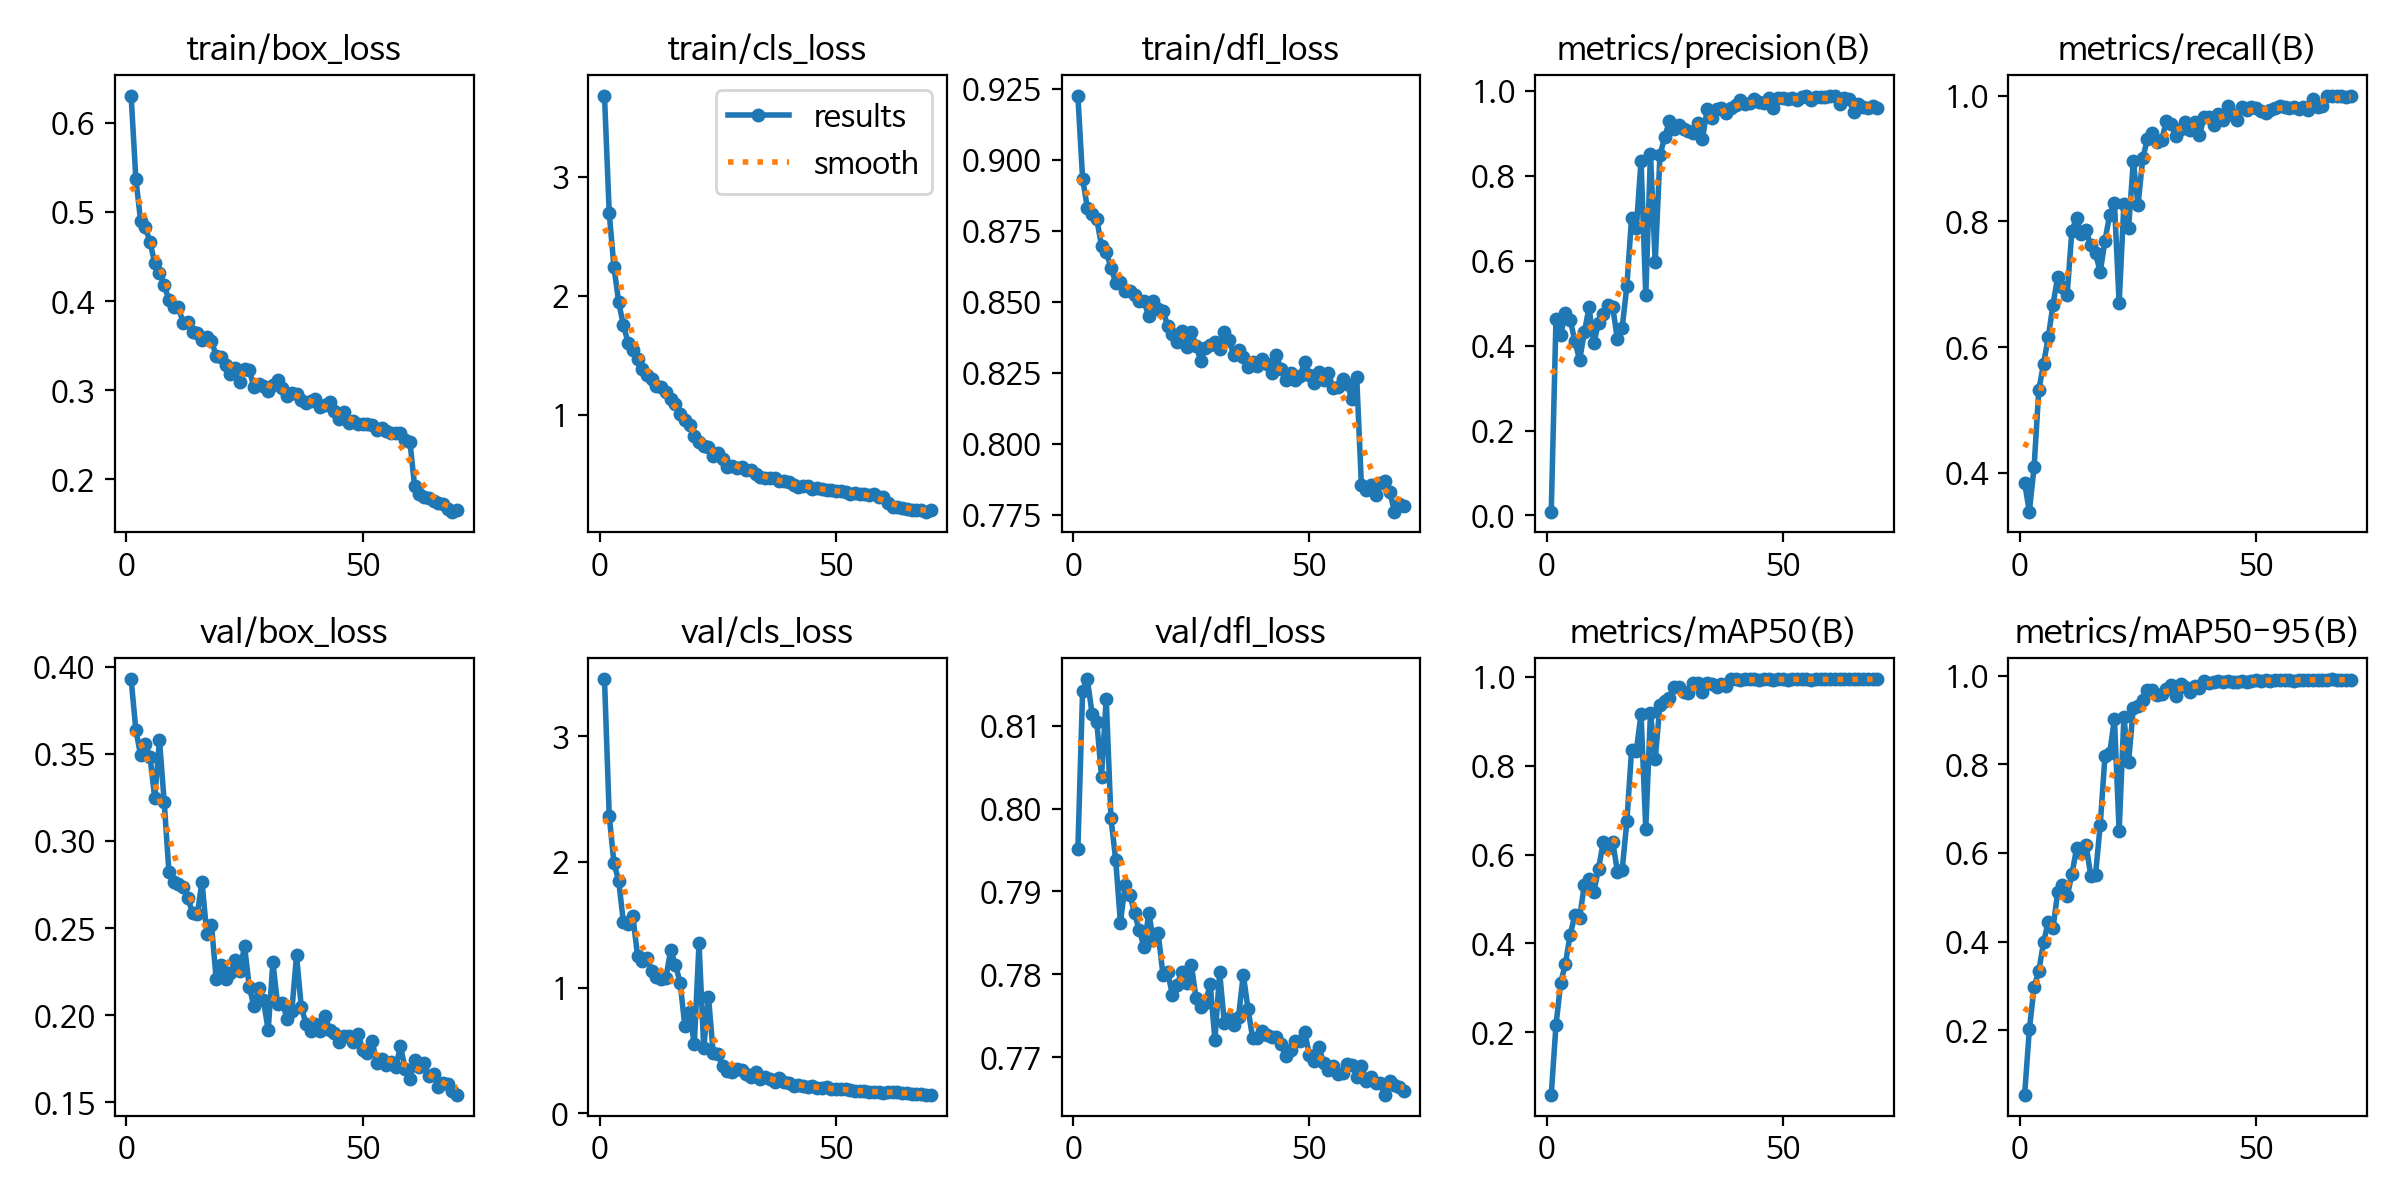

Values plotted in this chart, from the file beside it:
epoch, time, train/box_loss, train/cls_loss, train/dfl_loss, metrics/precision(B), metrics/recall(B), metrics/mAP50(B), metrics/mAP50-95(B), val/box_loss, val/cls_loss, val/dfl_loss, lr/pg0, lr/pg1, lr/pg2
1, 750.7, 0.6303, 3.679, 0.9225, 0.0093, 0.3842, 0.05956, 0.05475, 0.3928, 3.453, 0.7951, 0.06751, 0.0003282, 0.0003282
2, 794.6, 0.5372, 2.694, 0.8934, 0.4617, 0.3387, 0.2158, 0.2021, 0.3637, 2.367, 0.8142, 0.0345, 0.0006522, 0.0006522
3, 838.8, 0.4904, 2.241, 0.8831, 0.426, 0.409, 0.3115, 0.2974, 0.3492, 1.988, 0.8156, 0.00148, 0.0009667, 0.0009667
4, 883.4, 0.4829, 1.946, 0.8811, 0.4757, 0.5321, 0.3547, 0.3338, 0.3556, 1.852, 0.8115, 0.0009576, 0.0009576, 0.0009576
5, 927.7, 0.4663, 1.75, 0.8792, 0.4614, 0.5732, 0.4195, 0.3981, 0.3482, 1.518, 0.8105, 0.0009434, 0.0009434, 0.0009434
6, 972.1, 0.4425, 1.606, 0.8697, 0.4104, 0.6158, 0.4638, 0.4447, 0.3245, 1.506, 0.8039, 0.0009293, 0.0009293, 0.0009293
7, 1016, 0.4315, 1.544, 0.8676, 0.3659, 0.6672, 0.457, 0.4297, 0.358, 1.568, 0.8133, 0.0009151, 0.0009151, 0.0009151
8, 1060, 0.418, 1.465, 0.8621, 0.4309, 0.7123, 0.5319, 0.5114, 0.3222, 1.25, 0.7989, 0.000901, 0.000901, 0.000901
9, 1104, 0.4009, 1.382, 0.8568, 0.4902, 0.6953, 0.5451, 0.5277, 0.2821, 1.212, 0.7938, 0.0008869, 0.0008869, 0.0008869
10, 1148, 0.3931, 1.329, 0.8571, 0.4056, 0.6837, 0.5157, 0.5018, 0.2767, 1.235, 0.7862, 0.0008727, 0.0008727, 0.0008727
11, 1192, 0.3936, 1.3, 0.854, 0.4533, 0.7854, 0.568, 0.5519, 0.2752, 1.132, 0.7908, 0.0008586, 0.0008586, 0.0008586
12, 1237, 0.3754, 1.241, 0.8537, 0.4754, 0.8052, 0.6281, 0.6104, 0.2735, 1.087, 0.7896, 0.0008444, 0.0008444, 0.0008444
13, 1281, 0.3766, 1.229, 0.8525, 0.4955, 0.7795, 0.615, 0.5995, 0.2674, 1.073, 0.7874, 0.0008303, 0.0008303, 0.0008303
14, 1325, 0.3646, 1.188, 0.8503, 0.4908, 0.7859, 0.6294, 0.6184, 0.2586, 1.079, 0.7853, 0.0008161, 0.0008161, 0.0008161
15, 1369, 0.3637, 1.13, 0.8502, 0.4147, 0.762, 0.5619, 0.5483, 0.258, 1.298, 0.7833, 0.000802, 0.000802, 0.000802
16, 1413, 0.3562, 1.09, 0.8449, 0.442, 0.7493, 0.5645, 0.5497, 0.2766, 1.183, 0.7874, 0.0007879, 0.0007879, 0.0007879
17, 1456, 0.3601, 1.005, 0.8503, 0.5398, 0.7195, 0.6747, 0.6639, 0.2469, 1.041, 0.7841, 0.0007737, 0.0007737, 0.0007737
18, 1501, 0.3552, 0.9539, 0.8475, 0.7005, 0.7694, 0.8357, 0.8179, 0.2519, 0.6964, 0.7849, 0.0007596, 0.0007596, 0.0007596
19, 1545, 0.3386, 0.9103, 0.8468, 0.6774, 0.8106, 0.8334, 0.8245, 0.2208, 0.803, 0.78, 0.0007454, 0.0007454, 0.0007454
20, 1588, 0.3369, 0.8161, 0.8417, 0.8355, 0.83, 0.9162, 0.9026, 0.2289, 0.5498, 0.7802, 0.0007313, 0.0007313, 0.0007313
21, 1632, 0.3287, 0.7688, 0.8388, 0.5186, 0.6697, 0.6578, 0.6493, 0.221, 1.352, 0.7775, 0.0007171, 0.0007171, 0.0007171
22, 1676, 0.3184, 0.7363, 0.8357, 0.8506, 0.8271, 0.9184, 0.9055, 0.224, 0.5203, 0.7788, 0.000703, 0.000703, 0.000703
23, 1720, 0.3243, 0.7294, 0.8397, 0.5958, 0.7894, 0.8143, 0.806, 0.2317, 0.9288, 0.7803, 0.0006889, 0.0006889, 0.0006889
24, 1764, 0.3095, 0.6479, 0.834, 0.8476, 0.8959, 0.9372, 0.9268, 0.2253, 0.4803, 0.779, 0.0006747, 0.0006747, 0.0006747
25, 1808, 0.3233, 0.6799, 0.8394, 0.8906, 0.8262, 0.9452, 0.9317, 0.2396, 0.4733, 0.7812, 0.0006606, 0.0006606, 0.0006606
26, 1852, 0.322, 0.623, 0.8346, 0.9281, 0.9003, 0.953, 0.944, 0.2164, 0.3803, 0.7772, 0.0006464, 0.0006464, 0.0006464
27, 1896, 0.3034, 0.5621, 0.8293, 0.909, 0.9316, 0.9772, 0.9674, 0.2051, 0.3382, 0.776, 0.0006323, 0.0006323, 0.0006323
28, 1940, 0.3068, 0.5692, 0.8337, 0.9186, 0.9414, 0.9767, 0.9684, 0.2156, 0.3288, 0.7765, 0.0006181, 0.0006181, 0.0006181
29, 1985, 0.3047, 0.5527, 0.8349, 0.9103, 0.9258, 0.9667, 0.9556, 0.2087, 0.352, 0.7788, 0.000604, 0.000604, 0.000604
30, 2028, 0.2986, 0.5588, 0.8358, 0.9052, 0.9294, 0.9633, 0.9592, 0.1914, 0.3481, 0.7721, 0.0005899, 0.0005899, 0.0005899
31, 2072, 0.3056, 0.5375, 0.8333, 0.9012, 0.9597, 0.9855, 0.9687, 0.2304, 0.3125, 0.7802, 0.0005757, 0.0005757, 0.0005757
32, 2116, 0.3115, 0.5319, 0.8395, 0.9252, 0.9553, 0.9866, 0.9793, 0.2062, 0.2899, 0.7741, 0.0005616, 0.0005616, 0.0005616
33, 2160, 0.3022, 0.5031, 0.8365, 0.8863, 0.9359, 0.9656, 0.955, 0.207, 0.3326, 0.7747, 0.0005474, 0.0005474, 0.0005474
34, 2204, 0.2935, 0.4758, 0.8312, 0.9571, 0.9471, 0.9869, 0.9799, 0.1981, 0.2761, 0.7739, 0.0005333, 0.0005333, 0.0005333
35, 2248, 0.2972, 0.4673, 0.8329, 0.9359, 0.9581, 0.983, 0.9745, 0.2023, 0.2863, 0.7749, 0.0005191, 0.0005191, 0.0005191
36, 2291, 0.2953, 0.4627, 0.8307, 0.9572, 0.9452, 0.9761, 0.9627, 0.2344, 0.2732, 0.78, 0.000505, 0.000505, 0.000505
37, 2335, 0.2894, 0.4662, 0.827, 0.9591, 0.9583, 0.9829, 0.9767, 0.2049, 0.2513, 0.7759, 0.0004909, 0.0004909, 0.0004909
38, 2379, 0.285, 0.4399, 0.8289, 0.947, 0.9372, 0.9791, 0.9721, 0.1951, 0.2852, 0.7722, 0.0004767, 0.0004767, 0.0004767
39, 2422, 0.2882, 0.4405, 0.8275, 0.9587, 0.9663, 0.9943, 0.9867, 0.1909, 0.2524, 0.7723, 0.0004626, 0.0004626, 0.0004626
40, 2467, 0.2895, 0.4314, 0.8297, 0.9659, 0.9663, 0.994, 0.9841, 0.1949, 0.2406, 0.7732, 0.0004484, 0.0004484, 0.0004484
41, 2511, 0.2811, 0.4083, 0.8283, 0.9779, 0.9532, 0.9926, 0.9857, 0.1911, 0.2185, 0.7727, 0.0004343, 0.0004343, 0.0004343
42, 2554, 0.2827, 0.3922, 0.825, 0.9691, 0.9707, 0.9945, 0.9868, 0.1998, 0.2233, 0.7724, 0.0004201, 0.0004201, 0.0004201
43, 2598, 0.2861, 0.3983, 0.8313, 0.9722, 0.9614, 0.9941, 0.986, 0.1915, 0.2217, 0.7725, 0.000406, 0.000406, 0.000406
44, 2642, 0.2764, 0.402, 0.8263, 0.9811, 0.9836, 0.9945, 0.9888, 0.1899, 0.2065, 0.7715, 0.0003919, 0.0003919, 0.0003919
45, 2686, 0.2671, 0.3783, 0.8226, 0.9742, 0.9685, 0.9921, 0.9861, 0.1848, 0.2164, 0.7701, 0.0003777, 0.0003777, 0.0003777
46, 2730, 0.2754, 0.3807, 0.8248, 0.9719, 0.9611, 0.9946, 0.9858, 0.188, 0.2051, 0.7708, 0.0003636, 0.0003636, 0.0003636
47, 2775, 0.2633, 0.3719, 0.8225, 0.983, 0.9817, 0.9946, 0.9879, 0.1878, 0.2014, 0.7719, 0.0003494, 0.0003494, 0.0003494
48, 2819, 0.2654, 0.3657, 0.8239, 0.9584, 0.9779, 0.9934, 0.9863, 0.185, 0.2076, 0.772, 0.0003353, 0.0003353, 0.0003353
49, 2863, 0.2619, 0.3645, 0.8287, 0.9834, 0.9826, 0.9945, 0.9879, 0.1894, 0.1938, 0.773, 0.0003211, 0.0003211, 0.0003211
50, 2907, 0.2621, 0.357, 0.8244, 0.9836, 0.9796, 0.9945, 0.9898, 0.1802, 0.1912, 0.7703, 0.000307, 0.000307, 0.000307
51, 2952, 0.2621, 0.3571, 0.8214, 0.98, 0.9763, 0.9937, 0.9885, 0.1783, 0.1912, 0.7695, 0.0002929, 0.0002929, 0.0002929
52, 2996, 0.2609, 0.353, 0.8252, 0.9832, 0.973, 0.9945, 0.9895, 0.185, 0.1927, 0.7712, 0.0002787, 0.0002787, 0.0002787
53, 3041, 0.2547, 0.3345, 0.8223, 0.9776, 0.9777, 0.9946, 0.9882, 0.1729, 0.1876, 0.7692, 0.0002646, 0.0002646, 0.0002646
54, 3085, 0.2568, 0.3387, 0.8249, 0.9843, 0.9806, 0.9943, 0.9903, 0.1752, 0.1807, 0.7685, 0.0002504, 0.0002504, 0.0002504
55, 3130, 0.2535, 0.3314, 0.8197, 0.9867, 0.9839, 0.9944, 0.991, 0.1713, 0.1778, 0.7689, 0.0002363, 0.0002363, 0.0002363
56, 3174, 0.2513, 0.3292, 0.8199, 0.9777, 0.9814, 0.9939, 0.9902, 0.1729, 0.1771, 0.768, 0.0002221, 0.0002221, 0.0002221
57, 3218, 0.2518, 0.3277, 0.8227, 0.985, 0.9804, 0.9945, 0.9905, 0.1705, 0.173, 0.7681, 0.000208, 0.000208, 0.000208
58, 3263, 0.2515, 0.3362, 0.8209, 0.9858, 0.9824, 0.9945, 0.9885, 0.1821, 0.1734, 0.7692, 0.0001939, 0.0001939, 0.0001939
59, 3307, 0.2442, 0.3086, 0.8157, 0.9849, 0.9782, 0.9943, 0.9893, 0.1692, 0.1674, 0.7691, 0.0001797, 0.0001797, 0.0001797
60, 3351, 0.2419, 0.3036, 0.8236, 0.9869, 0.9814, 0.9942, 0.991, 0.1637, 0.1632, 0.7675, 0.0001656, 0.0001656, 0.0001656
... 10 more rows
